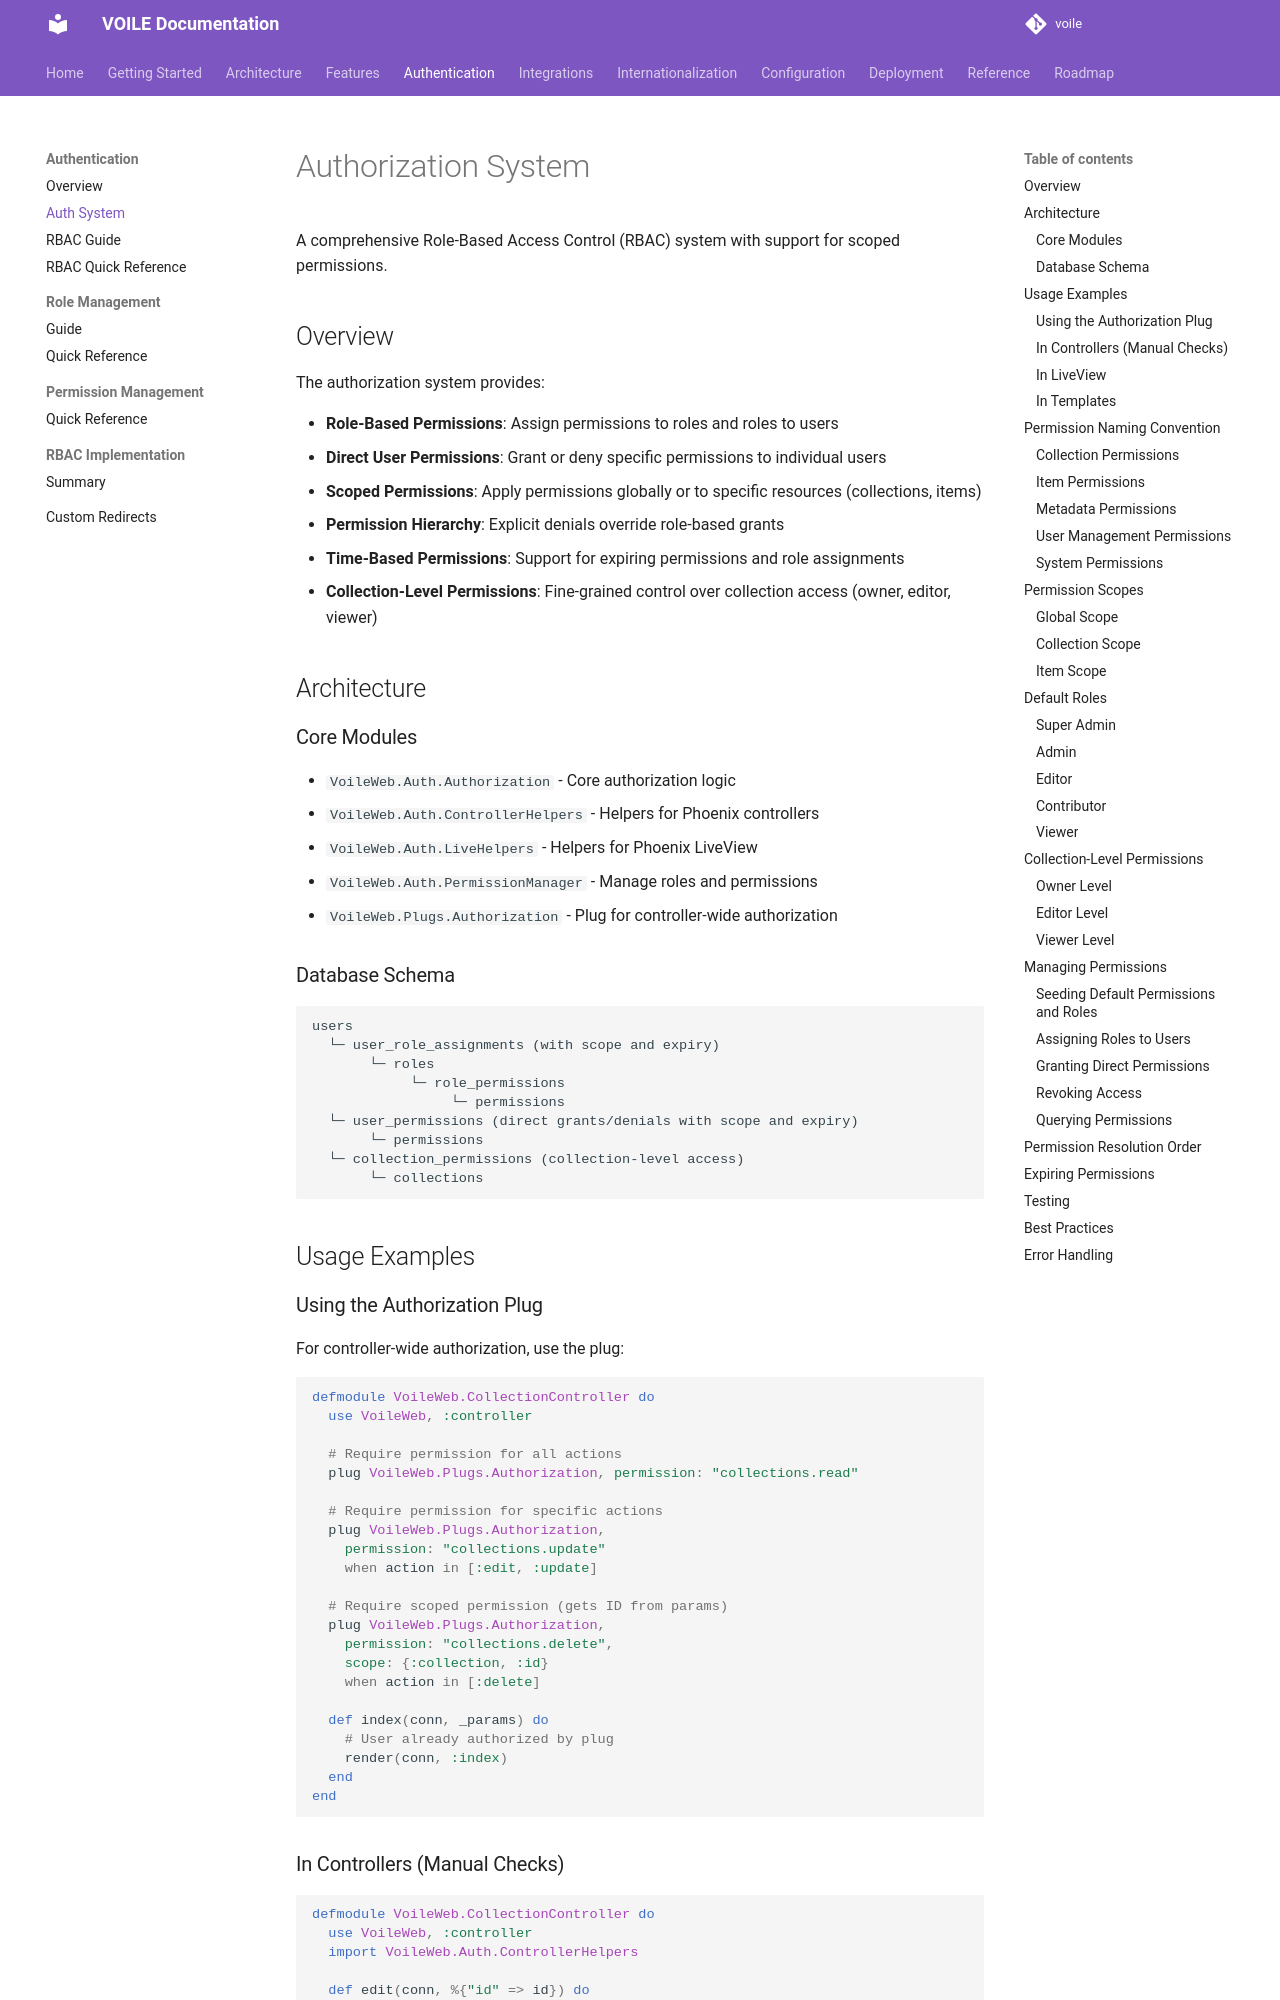

repository: curatorian/voile · page: authentication/auth-system/index.html · generator: mkdocs

# Authorization System

A comprehensive Role-Based Access Control (RBAC) system with support for scoped permissions.

## Overview

The authorization system provides:

- **Role-Based Permissions**: Assign permissions to roles and roles to users
- **Direct User Permissions**: Grant or deny specific permissions to individual users
- **Scoped Permissions**: Apply permissions globally or to specific resources (collections, items)
- **Permission Hierarchy**: Explicit denials override role-based grants
- **Time-Based Permissions**: Support for expiring permissions and role assignments
- **Collection-Level Permissions**: Fine-grained control over collection access (owner, editor, viewer)

## Architecture

### Core Modules

- `VoileWeb.Auth.Authorization` - Core authorization logic
- `VoileWeb.Auth.ControllerHelpers` - Helpers for Phoenix controllers
- `VoileWeb.Auth.LiveHelpers` - Helpers for Phoenix LiveView
- `VoileWeb.Auth.PermissionManager` - Manage roles and permissions
- `VoileWeb.Plugs.Authorization` - Plug for controller-wide authorization

### Database Schema

```
users
  └─ user_role_assignments (with scope and expiry)
       └─ roles
            └─ role_permissions
                 └─ permissions
  └─ user_permissions (direct grants/denials with scope and expiry)
       └─ permissions
  └─ collection_permissions (collection-level access)
       └─ collections
```

## Usage Examples

### Using the Authorization Plug

For controller-wide authorization, use the plug:

```elixir
defmodule VoileWeb.CollectionController do
  use VoileWeb, :controller

  # Require permission for all actions
  plug VoileWeb.Plugs.Authorization, permission: "collections.read"

  # Require permission for specific actions
  plug VoileWeb.Plugs.Authorization,
    permission: "collections.update"
    when action in [:edit, :update]

  # Require scoped permission (gets ID from params)
  plug VoileWeb.Plugs.Authorization,
    permission: "collections.delete",
    scope: {:collection, :id}
    when action in [:delete]

  def index(conn, _params) do
    # User already authorized by plug
    render(conn, :index)
  end
end
```
